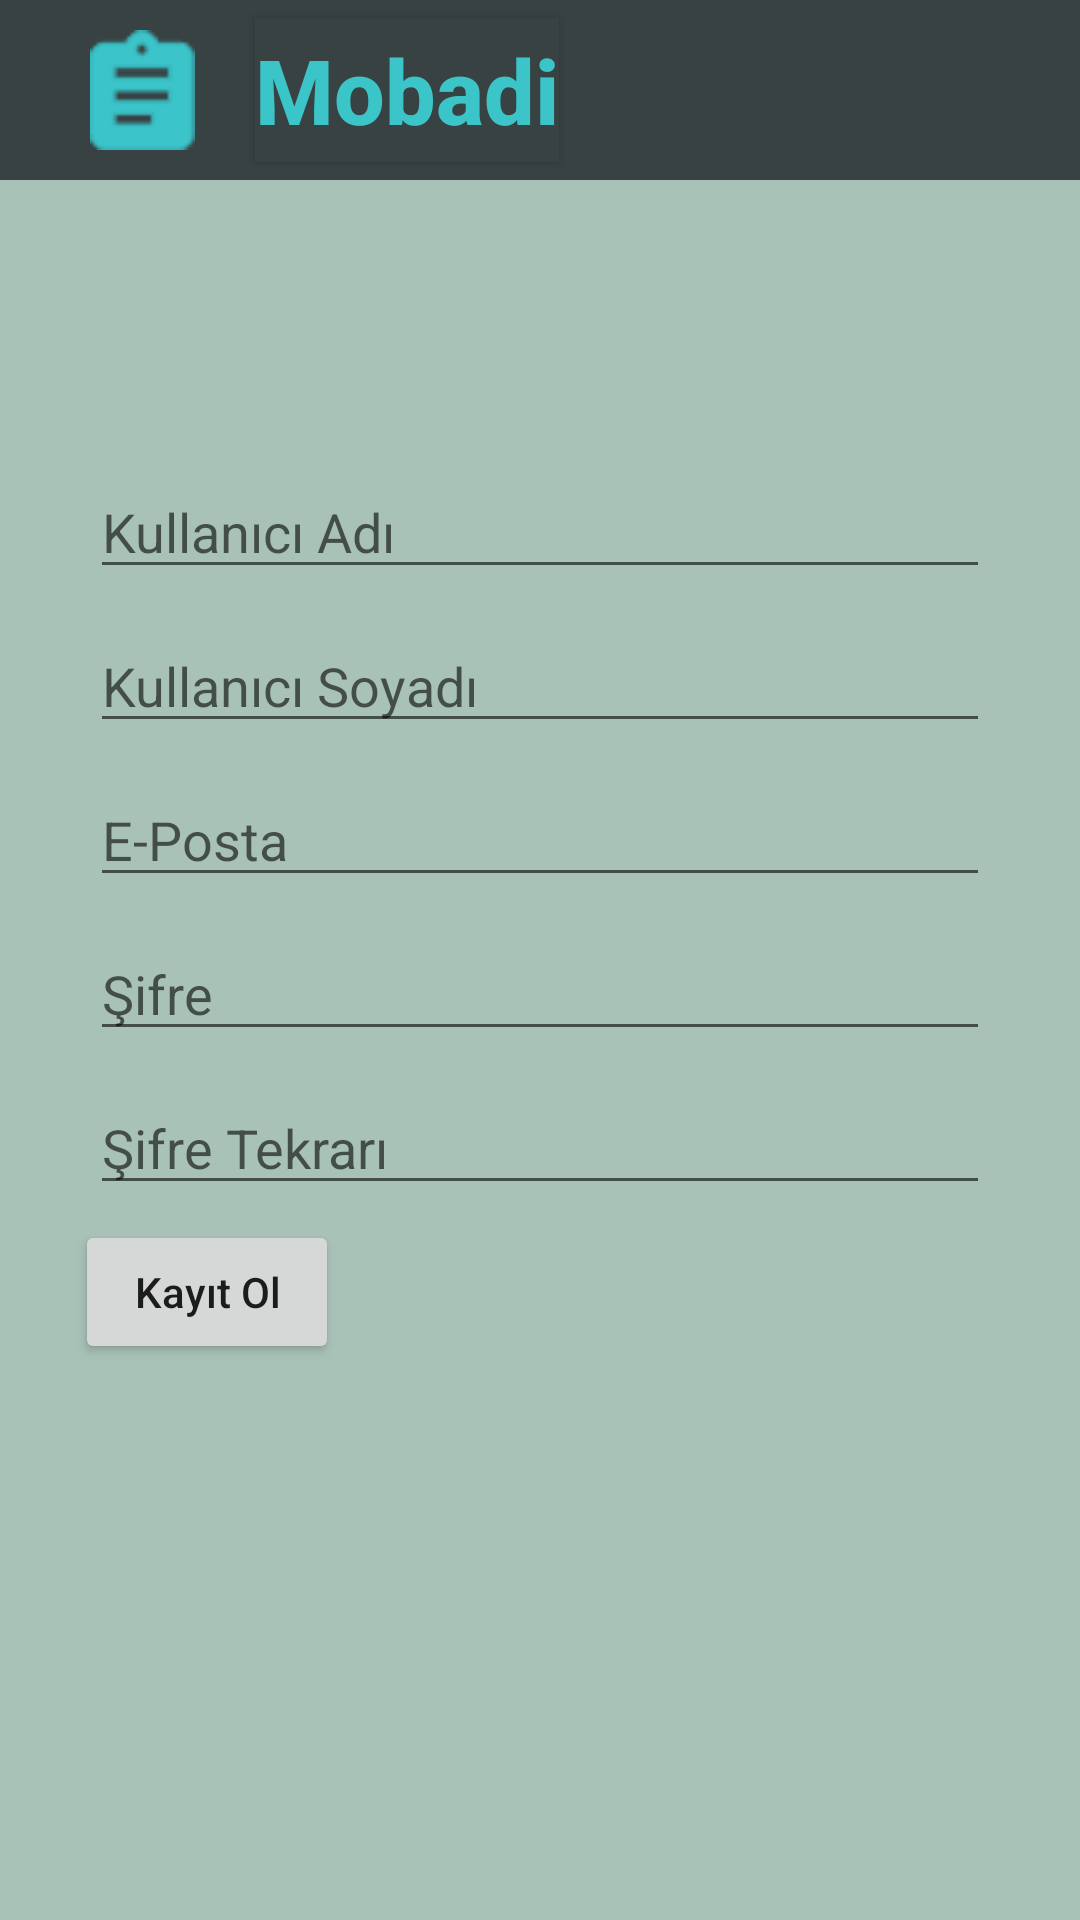

Android layout source for this screen:
<!-- AndroidManifest.xml: application theme AppTheme -->
<!-- res/layout/activity_kayit_ol.xml -->
<?xml version="1.0" encoding="utf-8"?>
<android.support.constraint.ConstraintLayout xmlns:android="http://schemas.android.com/apk/res/android"
    xmlns:app="http://schemas.android.com/apk/res-auto"
    xmlns:tools="http://schemas.android.com/tools"
    android:layout_width="match_parent"
    android:layout_height="match_parent"
    android:background="@color/arkaplan"
    tools:context=".kayit_ol">

    <LinearLayout
        android:layout_width="match_parent"
        android:layout_height="60dp"
        android:orientation="horizontal"
        android:background="@color/banner"
        >
        <Button
            android:id="@+id/banner2"
            android:layout_width="35dp"
            android:layout_height="40dp"
            android:background="@drawable/path"
            android:layout_marginLeft="30dp"
            android:layout_marginRight="20dp"
            android:layout_gravity="center"/>
        <Button
            android:id="@+id/banner"
            android:layout_width="wrap_content"
            android:layout_height="wrap_content"
            android:text="Mobadi"
            android:textAllCaps="false"
            android:textStyle="bold"
            android:background="@color/banner"
            android:textColor="@color/mavi"
            android:layout_gravity="center"
            android:textSize="30sp"/>
    </LinearLayout>

    <LinearLayout
        android:layout_width="match_parent"
        android:layout_height="match_parent"
        android:orientation="vertical"
        android:layout_marginTop="150dp"
        android:layout_marginLeft="25dp"
        android:layout_marginRight="25dp"
        >

        <EditText
            android:id="@+id/nameEt"
            android:layout_width="match_parent"
            android:layout_height="wrap_content"
            android:layout_margin="5dp"
            android:textColor="@color/banner"
            android:theme="@style/CustomEditTextStyle"
            android:hint="Kullanıcı Adı"/>

        <EditText
            android:id="@+id/surnameEt"
            android:layout_width="match_parent"
            android:layout_height="wrap_content"
            android:layout_margin="5dp"
            android:textColor="@color/banner"
            android:theme="@style/CustomEditTextStyle"
            android:hint="Kullanıcı Soyadı"/>


        <EditText
            android:id="@+id/emailEt"
            android:layout_width="match_parent"
            android:layout_height="wrap_content"
            android:layout_margin="5dp"
            android:textColor="@color/banner"
            android:theme="@style/CustomEditTextStyle"
            android:hint="E-Posta"/>

        <EditText
            android:id="@+id/passEt"
            android:layout_width="match_parent"
            android:layout_height="wrap_content"
            android:layout_margin="5dp"
            android:inputType="textPassword"
            android:textColor="@color/banner"
            android:theme="@style/CustomEditTextStyle"
            android:hint="Şifre"/>

        <EditText
            android:id="@+id/passctrlEt"
            android:layout_width="match_parent"
            android:layout_height="wrap_content"
            android:layout_margin="5dp"
            android:textColor="@color/banner"
            android:theme="@style/CustomEditTextStyle"
            android:inputType="textPassword"
            android:hint="Şifre Tekrarı"/>

        <Button
            android:id="@+id/kayit"
            android:layout_width="wrap_content"
            android:layout_height="wrap_content"
            android:text="Kayıt Ol"
            android:textAllCaps="false"
            />
    </LinearLayout>


</android.support.constraint.ConstraintLayout>
<!-- resources referenced by this layout -->
<resources>
  <color name="arkaplan">#A9C2B7</color>
  <color name="banner">#384243</color>
  <color name="mavi">#3CC5C9</color>
  <!-- drawable path: png bitmap (drawable, 867 bytes) -->
  <style name="CustomEditTextStyle" parent="Widget.AppCompat.EditText">
          <item name="colorAccent">#384243</item>
      </style>
  <style name="AppTheme" parent="Theme.AppCompat.Light.DarkActionBar">
          
          <item name="colorPrimary">@color/colorPrimary</item>
          <item name="colorPrimaryDark">@color/colorPrimaryDark</item>
          <item name="colorAccent">@color/colorAccent</item>
      </style>
  <color name="colorPrimary">#008577</color>
  <color name="colorPrimaryDark">#00574B</color>
  <color name="colorAccent">#D81B60</color>
</resources>
